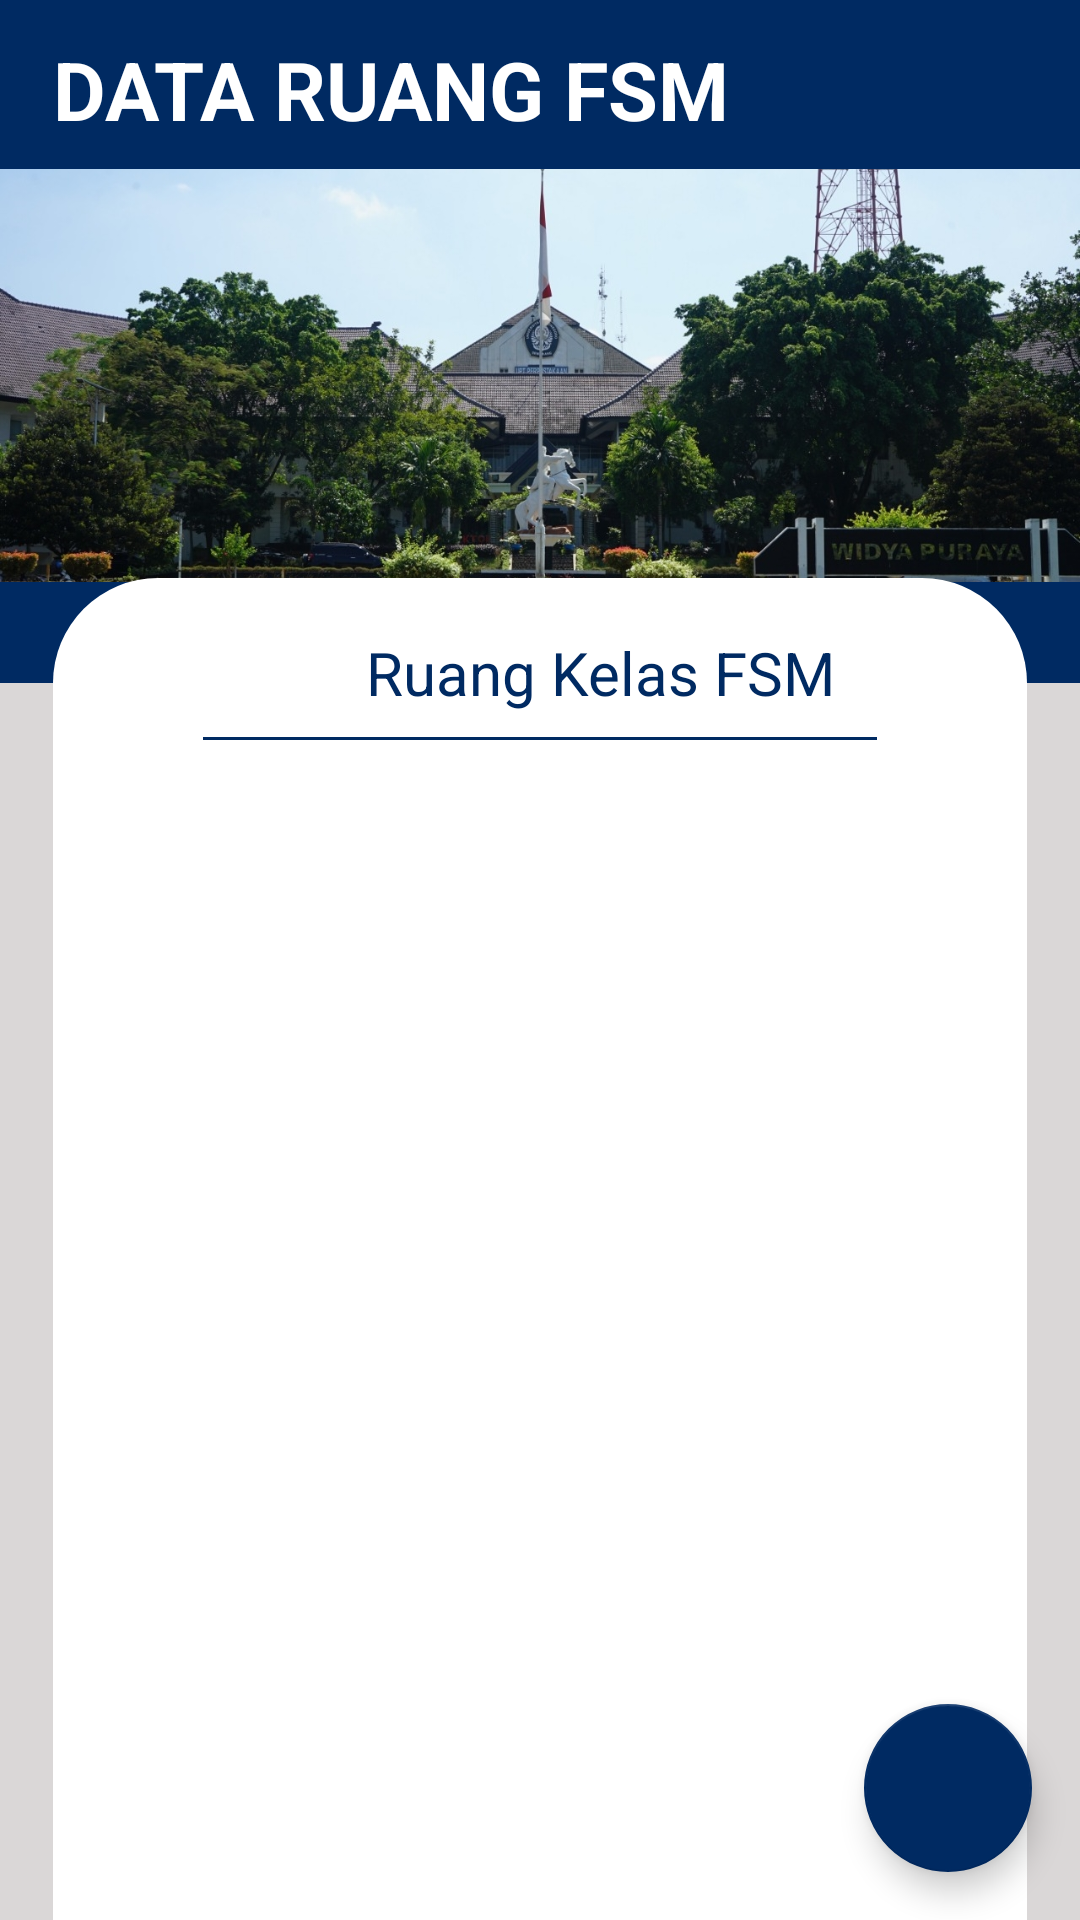

Android layout source for this screen:
<!-- AndroidManifest.xml: application theme Theme.PBP3 -->
<!-- res/layout/activity_main.xml -->
<?xml version="1.0" encoding="utf-8"?>
<RelativeLayout
    xmlns:android="http://schemas.android.com/apk/res/android"
    xmlns:app="http://schemas.android.com/apk/res-auto"
    xmlns:tools="http://schemas.android.com/tools"
    android:layout_width="match_parent"
    android:layout_height="match_parent"
    tools:context=".MainActivity"
    android:background="#DAD7D7">

    <LinearLayout
        android:layout_width="match_parent"
        android:layout_height="39mm"
        android:background="#002A62"
        android:orientation="vertical">

        <TextView
            android:layout_width="match_parent"
            android:layout_height="7mm"
            android:layout_marginLeft="3mm"
            android:layout_marginTop="2mm"
            android:fontFamily="sans-serif"
            android:text="DATA RUANG FSM"
            android:textColor="#FFFFFF"
            android:textSize="27sp"
            android:textStyle="bold" />

        <ImageView
            android:layout_width="match_parent"
            android:layout_height="145dp"
            app:srcCompat="@drawable/patungkuda"
            tools:layout_editor_absoluteX="33dp"
            tools:layout_editor_absoluteY="58dp" />

    </LinearLayout>

    <LinearLayout
        android:layout_width="match_parent"
        android:layout_height="match_parent"
        android:layout_marginStart="3mm"
        android:layout_marginTop="33mm"
        android:layout_marginEnd="3mm"
        android:layout_marginRight="3mm"
        android:background="@drawable/styles"
        android:orientation="vertical">

        <TextView
            android:id="@+id/textView"
            android:layout_width="wrap_content"
            android:layout_height="wrap_content"
            android:layout_marginTop="18dp"
            android:layout_marginLeft="104dp"
            android:text="Ruang Kelas FSM"
            android:textAlignment="center"
            android:textColor="#002A62"
            android:textSize="20sp" />

        <LinearLayout
            android:layout_width="match_parent"
            android:layout_height="1dp"
            android:layout_marginTop="8dp"
            android:layout_marginLeft="50dp"
            android:layout_marginRight="50dp"
            android:background="#002A62"/>

        <ListView
            android:id="@+id/listView"
            android:layout_width="match_parent"
            android:layout_height="wrap_content"
            android:layout_alignParentStart="true"
            android:layout_alignParentRight="true"
            android:layout_marginLeft="20dp"
            android:layout_marginTop="3dp"
            android:layout_marginRight="20dp"/>
    </LinearLayout>

    <com.google.android.material.floatingactionbutton.FloatingActionButton
        android:id="@+id/fab"
        android:layout_width="wrap_content"
        android:layout_height="wrap_content"
        android:layout_alignParentEnd="true"
        android:layout_alignParentBottom="true"
        android:layout_marginStart="16dp"
        android:layout_marginTop="16dp"
        android:layout_marginEnd="16dp"
        android:layout_marginBottom="16dp"
        android:tint="#FFFFFF"
        app:backgroundTint="#002A62"
        app:rippleColor="#FFFFFF"
        app:srcCompat="@drawable/add"
        tools:background="#4D99FE"
        tools:ignore="SpeakableTextPresentCheck,ImageContrastCheck" />


</RelativeLayout>
<!-- resources referenced by this layout -->
<resources>
  <!-- drawable patungkuda: jpeg bitmap (drawable, 454833 bytes) -->
  <!-- drawable styles (drawable) -->
  <?xml version="1.0" encoding="utf-8"?>
  
  <shape  xmlns:android="http://schemas.android.com/apk/res/android" android:shape="rectangle">
      <solid android:color="@color/white"/>
      <corners android:topLeftRadius="35dp" android:topRightRadius="35dp"/>
  </shape>
  <style name="Theme.PBP3" parent="Theme.MaterialComponents.DayNight.DarkActionBar">
          
          <item name="colorPrimary">@color/purple_500</item>
          <item name="colorPrimaryVariant">@color/purple_700</item>
          <item name="colorOnPrimary">@color/white</item>
          
          <item name="colorSecondary">@color/teal_200</item>
          <item name="colorSecondaryVariant">@color/teal_700</item>
          <item name="colorOnSecondary">@color/black</item>
          
          <item name="android:statusBarColor">?attr/colorPrimaryVariant</item>
          
      </style>
  <!-- not gathered from this repository: default colours our renderer supplied (Android Studio template values) -->
  <color name="purple_500">#FF6200EE</color>
  <color name="purple_700">#FF3700B3</color>
  <color name="teal_200">#FF03DAC5</color>
  <color name="teal_700">#FF018786</color>
  <color name="black">#FF000000</color>
  <color name="white">#FFFFFFFF</color>
</resources>
